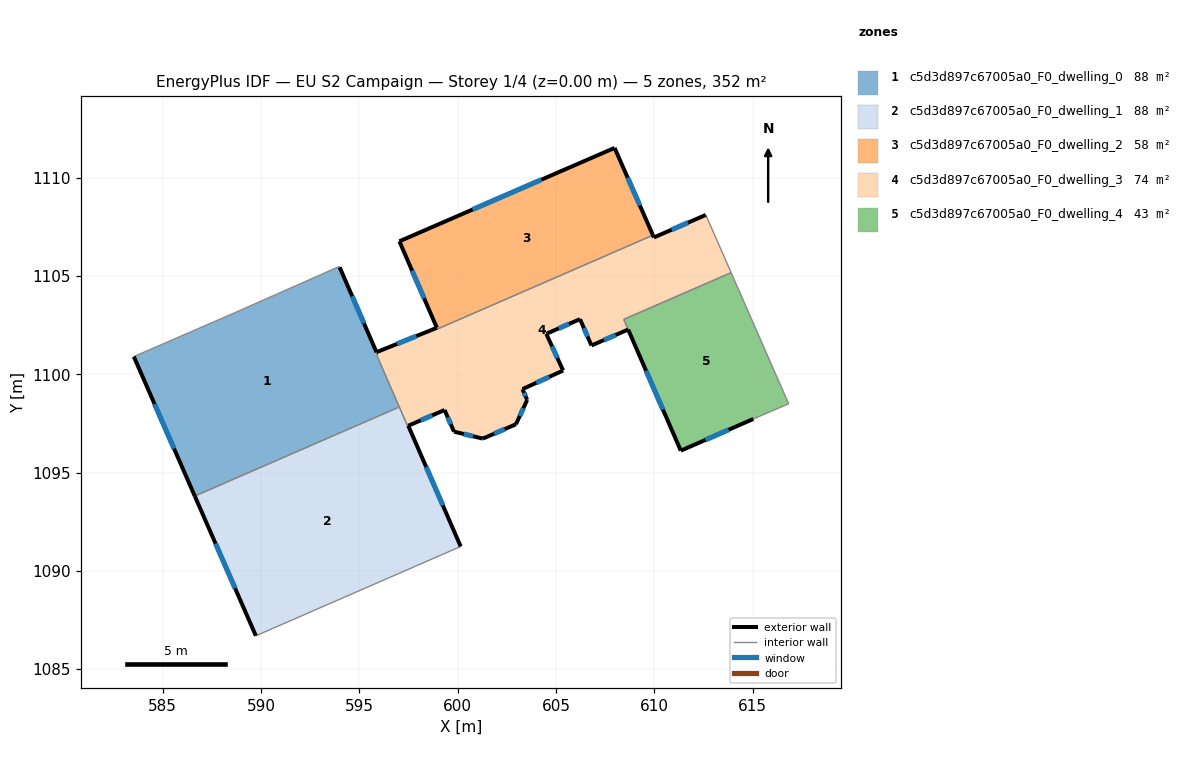
=== STOREY PLAN SPEC (per zone: floor XY polygon, exterior-wall plan segments, windows/doors) ===
zone 1: c5d3d897c67005a0_F0_dwelling_0  (88.2 m²)
  floor: (594.00, 1105.44) (595.87, 1101.12) (595.93, 1100.99) (595.89, 1100.97) (597.03, 1098.33) (586.63, 1093.81) (583.53, 1100.90) (588.66, 1103.13) (593.93, 1105.46) (593.98, 1105.48)
  exterior wall: (583.53, 1100.90) – (586.63, 1093.81)  [7.7 m]
    window: (584.58, 1098.49) – (585.58, 1096.22)  [2.4 m²]
  exterior wall: (595.87, 1101.12) – (594.00, 1105.44)  [4.7 m]
    window: (595.24, 1102.59) – (594.64, 1103.97)  [1.4 m²]
  interior walls: 8
zone 2: c5d3d897c67005a0_F0_dwelling_1  (88.2 m²)
  floor: (597.49, 1097.38) (600.16, 1091.24) (600.13, 1091.23) (589.74, 1086.70) (586.63, 1093.81) (597.03, 1098.33) (597.45, 1097.37)
  exterior wall: (600.16, 1091.24) – (597.49, 1097.38)  [6.7 m]
    window: (599.25, 1093.33) – (598.40, 1095.29)  [2.1 m²]
  exterior wall: (586.63, 1093.81) – (589.74, 1086.70)  [7.8 m]
    window: (587.69, 1091.39) – (588.68, 1089.12)  [2.4 m²]
  interior walls: 5
zone 3: c5d3d897c67005a0_F0_dwelling_2  (58.0 m²)
  floor: (607.98, 1111.51) (609.93, 1107.07) (598.97, 1102.30) (598.94, 1102.36) (597.04, 1106.76)
  exterior wall: (597.04, 1106.76) – (598.94, 1102.37)  [4.8 m]
    window: (597.69, 1105.27) – (598.29, 1103.86)  [1.5 m²]
  exterior wall: (607.98, 1111.51) – (597.04, 1106.76)  [11.9 m]
    window: (604.26, 1109.90) – (600.76, 1108.38)  [3.7 m²]
  exterior wall: (609.93, 1107.07) – (607.98, 1111.51)  [4.8 m]
    window: (609.27, 1108.58) – (608.65, 1110.00)  [1.5 m²]
  interior walls: 2
zone 4: c5d3d897c67005a0_F0_dwelling_3  (73.9 m²)
  floor: (612.62, 1108.10) (613.91, 1105.17) (608.45, 1102.79) (608.67, 1102.28) (606.81, 1101.46) (606.22, 1102.80) (604.58, 1102.09) (604.51, 1102.06) (605.36, 1100.19) (603.30, 1099.24) (603.54, 1098.70) (602.97, 1097.46) (601.28, 1096.73) (599.81, 1097.08) (599.33, 1098.18) (597.49, 1097.38) (597.45, 1097.37) (595.89, 1100.96) (595.93, 1100.99) (595.87, 1101.12) (598.94, 1102.36) (598.97, 1102.30) (609.93, 1107.07) (609.98, 1106.96)
  exterior wall: (598.94, 1102.36) – (595.87, 1101.12)  [3.3 m]
    window: (597.90, 1101.94) – (596.92, 1101.54)  [1.0 m²]
  exterior wall: (609.98, 1106.96) – (609.93, 1107.07)  [0.1 m]
  exterior wall: (612.62, 1108.10) – (609.98, 1106.96)  [2.9 m]
    window: (611.72, 1107.71) – (610.88, 1107.35)  [0.9 m²]
  exterior wall: (606.81, 1101.46) – (608.67, 1102.28)  [2.0 m]
    window: (607.44, 1101.74) – (608.04, 1102.00)  [0.6 m²]
  exterior wall: (606.22, 1102.80) – (606.81, 1101.46)  [1.5 m]
    window: (606.42, 1102.35) – (606.61, 1101.92)  [0.4 m²]
  exterior wall: (604.58, 1102.09) – (606.22, 1102.80)  [1.8 m]
    window: (605.14, 1102.33) – (605.66, 1102.56)  [0.6 m²]
  exterior wall: (604.51, 1102.06) – (604.58, 1102.09)  [0.1 m]
  exterior wall: (605.36, 1100.19) – (604.51, 1102.06)  [2.1 m]
    window: (605.07, 1100.83) – (604.80, 1101.42)  [0.6 m²]
  exterior wall: (603.30, 1099.24) – (605.36, 1100.19)  [2.3 m]
    window: (604.00, 1099.57) – (604.66, 1099.87)  [0.7 m²]
  exterior wall: (603.54, 1098.70) – (603.30, 1099.24)  [0.6 m]
    window: (603.46, 1098.88) – (603.38, 1099.06)  [0.2 m²]
  exterior wall: (602.97, 1097.46) – (603.54, 1098.70)  [1.4 m]
    window: (603.16, 1097.88) – (603.34, 1098.28)  [0.4 m²]
  exterior wall: (601.28, 1096.73) – (602.97, 1097.46)  [1.8 m]
    window: (601.85, 1096.98) – (602.39, 1097.21)  [0.6 m²]
  exterior wall: (599.81, 1097.08) – (601.28, 1096.73)  [1.5 m]
    window: (600.31, 1096.96) – (600.78, 1096.85)  [0.5 m²]
  exterior wall: (599.33, 1098.18) – (599.81, 1097.08)  [1.2 m]
    window: (599.50, 1097.81) – (599.65, 1097.46)  [0.4 m²]
  exterior wall: (597.49, 1097.38) – (599.33, 1098.18)  [2.0 m]
    window: (598.12, 1097.65) – (598.71, 1097.91)  [0.6 m²]
  interior walls: 10
zone 5: c5d3d897c67005a0_F0_dwelling_4  (43.4 m²)
  floor: (613.91, 1105.17) (616.84, 1098.50) (615.04, 1097.73) (611.35, 1096.11) (608.45, 1102.79)
  exterior wall: (611.35, 1096.11) – (615.04, 1097.73)  [4.0 m]
    window: (612.61, 1096.66) – (613.79, 1097.18)  [1.2 m²]
  exterior wall: (608.68, 1102.27) – (611.35, 1096.11)  [6.7 m]
    window: (609.59, 1100.18) – (610.44, 1098.21)  [2.1 m²]
  interior walls: 4

=== DERIVED (storey summary) ===
Building: EU S2 Campaign
Storey: 1 of 4  (floor level z = 0.00 m)
Storey gross floor area: 351.7 m²
Zones on this storey: 5
  - c5d3d897c67005a0_F0_dwelling_0: floor 88.2 m²; exterior wall 12.4 m (37.3 m²); 2 window(s) 3.8 m²; WWR 10.2%
  - c5d3d897c67005a0_F0_dwelling_1: floor 88.2 m²; exterior wall 14.5 m (43.4 m²); 2 window(s) 4.4 m²; WWR 10.2%
  - c5d3d897c67005a0_F0_dwelling_2: floor 58.0 m²; exterior wall 21.6 m (64.7 m²); 3 window(s) 6.6 m²; WWR 10.2%
  - c5d3d897c67005a0_F0_dwelling_3: floor 73.9 m²; exterior wall 24.5 m (73.6 m²); 13 window(s) 7.5 m²; WWR 10.1%
  - c5d3d897c67005a0_F0_dwelling_4: floor 43.4 m²; exterior wall 10.7 m (32.2 m²); 2 window(s) 3.3 m²; WWR 10.2%
Zone adjacency (shared interzone walls):
  - c5d3d897c67005a0_F0_dwelling_0 ↔ c5d3d897c67005a0_F0_dwelling_1
  - c5d3d897c67005a0_F0_dwelling_0 ↔ c5d3d897c67005a0_F0_dwelling_3
  - c5d3d897c67005a0_F0_dwelling_1 ↔ c5d3d897c67005a0_F0_dwelling_3
  - c5d3d897c67005a0_F0_dwelling_2 ↔ c5d3d897c67005a0_F0_dwelling_3
  - c5d3d897c67005a0_F0_dwelling_3 ↔ c5d3d897c67005a0_F0_dwelling_4